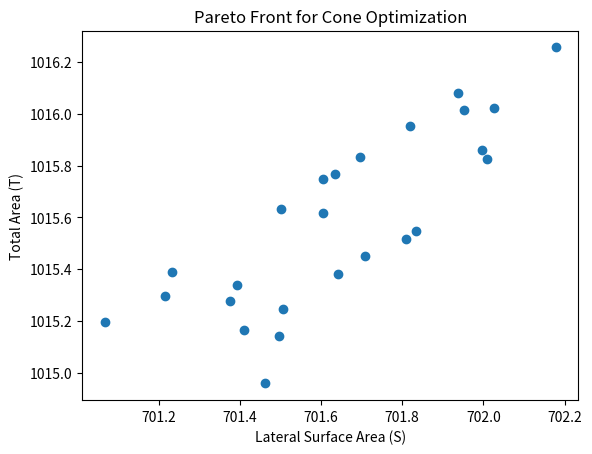

This chart was generated by the following Python code:
import math
import random
import matplotlib.pyplot as plt


def objective1(r, h):  # minimalizovat boční plochu S
    s = math.sqrt(r * r + h * h)
    return math.pi * r * s

def objective2(r, h):  # minimalizovat celkovou plochu T
    s = math.sqrt(r * r + h * h)
    return math.pi * r * (r + s)

def generate_initial_solution(): # Funkce, která nám vygeneruje náhodné řešení
    r = random.uniform(0, 10)
    h = random.uniform(0, 20)
    return r, h



def index_locator(a,list): # Funkce, která nám vrátí index prvku a v listu
    for i in range(0,len(list)):
        if list[i] == a:
            return i
    return -1



def sort_by_values(list1, values): # Funkce, která nám seřadí list1 podle hodnot ve values
    sorted_list = []
    while(len(sorted_list)!=len(list1)):
        if index_locator(min(values),values) in list1:
            sorted_list.append(index_locator(min(values),values))
        values[index_locator(min(values),values)] = math.inf
    return sorted_list

def crowding_distance(values1, values2, front): # Funkce, která nám vrátí crowding distance, což je vzdálenost mezi dvěma body
    distance = [0 for i in range(0,len(front))] # Vytvoření listu o velikosti fronty
    sorted1 = sort_by_values(front, values1[:]) # Seřazení fronty podle hodnot ve values1
    sorted2 = sort_by_values(front, values2[:]) # Seřazení fronty podle hodnot ve values2
    distance[0] = 9999999999999999
    distance[len(front) - 1] = 9999999999999999
    for k in range(1,len(front)-1): 
        distance[k] = distance[k]+ (values1[sorted1[k+1]] - values2[sorted1[k-1]])/(max(values1)-min(values1))
    for k in range(1,len(front)-1):
        distance[k] = distance[k]+ (values1[sorted2[k+1]] - values2[sorted2[k-1]])/(max(values2)-min(values2))
    return distance


def crossover(a, b):
    r = random.random()
    if r > 0.5:
        new_r = (a[0] + b[0]) / 2  # Crossover on 'r'
        new_h = (a[1] + b[1]) / 2  # Crossover on 'h'
        return mutation((new_r, new_h))
    else:
        new_r = (a[0] - b[0]) / 2  # Crossover on 'r'
        new_h = (a[1] - b[1]) / 2  # Crossover on 'h'
        return mutation((new_r, new_h))
    
    

def mutation(solution):
    r, h = solution
    mutated_r = random.uniform(max(0, r - 0.1), min(10, r + 0.1))  
    mutated_h = random.uniform(max(0, h - 0.1), min(20, h + 0.1))  
    return mutated_r, mutated_h

def non_dominated_sorting_algorithm(values1, values2):
    S=[[] for i in range(0,len(values1))] # v tomto listu budou indexy jedinců, kteří jsou lepší než p
    front = [[]]  
    n=[0 for i in range(0,len(values1))]  
    rank = [0 for i in range(0, len(values1))] 

    for p in range(0,len(values1)): 
        S[p]=[] 
        n[p]=0 
        for q in range(0, len(values1)): # Porovnání hodnot values1 a values2
            if (values1[p] > values1[q] and values2[p] > values2[q]) or (values1[p] >= values1[q] and values2[p] > values2[q]) or (values1[p] > values1[q] and values2[p] >= values2[q]):
                if q not in S[p]:  # Pokud q není v S[p], tak se přidá do S[p]
                    S[p].append(q) 
            elif (values1[q] > values1[p] and values2[q] > values2[p]) or (values1[q] >= values1[p] and values2[q] > values2[p]) or (values1[q] > values1[p] and values2[q] >= values2[p]):
                n[p] = n[p] + 1 # Počítání počtu jedinců, které jsou lepší než p
        if n[p]==0: # Pokud je počet jedinců, které jsou lepší než p roven 0, tak se přidá do fronty 0
            rank[p] = 0 
            if p not in front[0]: # Pokud p není v frontě 0, tak se přidá do fronty 0
                front[0].append(p) 
    i = 0
    while(front[i] != []): # Dokud front[i] není prázdný
        Q=[] 
        for p in front[i]: # Pro každého jedince v frontě[i]
            for q in S[p]: # Pro každého jedince v S[p]
                n[q] =n[q] - 1 # Počítání počtu jedinců, které jsou lepší než q
                if( n[q]==0): # Pokud je počet jedinců, které jsou lepší než q roven 0, tak se přidá do fronty i+1
                    rank[q]=i+1 # Nastavení ranku jedince q na i+1
                    if q not in Q: # Pokud q není v Q, tak se přidá do Q
                        Q.append(q) 
        i = i+1
        front.append(Q)
    del front[len(front)-1]
    return front


def nsga2(population, max_gen):
    gen_no = 0
    solution = [generate_initial_solution() for _ in range(population)]

    while gen_no < max_gen:
        objective1_values = [objective1(*sol) for sol in solution]
        objective2_values = [objective2(*sol) for sol in solution]
        non_dominated_sorted_solution = non_dominated_sorting_algorithm(objective1_values[:],objective2_values[:])
        print('Best Front for Generation:', gen_no)
        for values in non_dominated_sorted_solution[0]:
            print(round(objective1_values[values], 3), round(objective2_values[values], 3), end=" ")
        print("\n")
        crowding_distance_values=[]
        for i in range(0,len(non_dominated_sorted_solution)):
            crowding_distance_values.append(crowding_distance(objective1_values[:],objective2_values[:],non_dominated_sorted_solution[i][:]))
        solution2 = solution[:]
        
        while(len(solution2)!=2*population):
            a1 = random.randint(0,population-1)
            b1 = random.randint(0,population-1)
            solution2.append(crossover(solution[a1],solution[b1]))
        objective1_values2 = [objective1(*solution2[i]) for i in range(0, 2 * population)]
        objective2_values2 = [objective2(*solution2[i]) for i in range(0, 2 * population)]
        non_dominated_sorted_solution2 = non_dominated_sorting_algorithm(objective1_values2[:],objective2_values2[:])
        crowding_distance_values2=[]
        for i in range(0,len(non_dominated_sorted_solution2)):
            crowding_distance_values2.append(crowding_distance(objective1_values2[:],objective2_values2[:],non_dominated_sorted_solution2[i][:]))
        new_solution= []
        for i in range(0,len(non_dominated_sorted_solution2)):
            non_dominated_sorted_solution2_1 = [index_locator(non_dominated_sorted_solution2[i][j],non_dominated_sorted_solution2[i] ) for j in range(0,len(non_dominated_sorted_solution2[i]))]
            front22 = sort_by_values(non_dominated_sorted_solution2_1[:], crowding_distance_values2[i][:])
            front = [non_dominated_sorted_solution2[i][front22[j]] for j in range(0,len(non_dominated_sorted_solution2[i]))]
            front.reverse()
            for value in front:
                new_solution.append(value)
                if(len(new_solution)==population):
                    break
            if (len(new_solution) == population):
                break
        solution = [solution2[i] for i in new_solution]
        gen_no = gen_no + 1
    return [objective1_values, objective2_values]



# Vytvoření populace
population = 25
max_gen = 500
results = nsga2(population, max_gen)
plt.scatter(results[0], results[1])
plt.xlabel('Lateral Surface Area (S)')
plt.ylabel('Total Area (T)')
plt.title('Pareto Front for Cone Optimization')
plt.show()